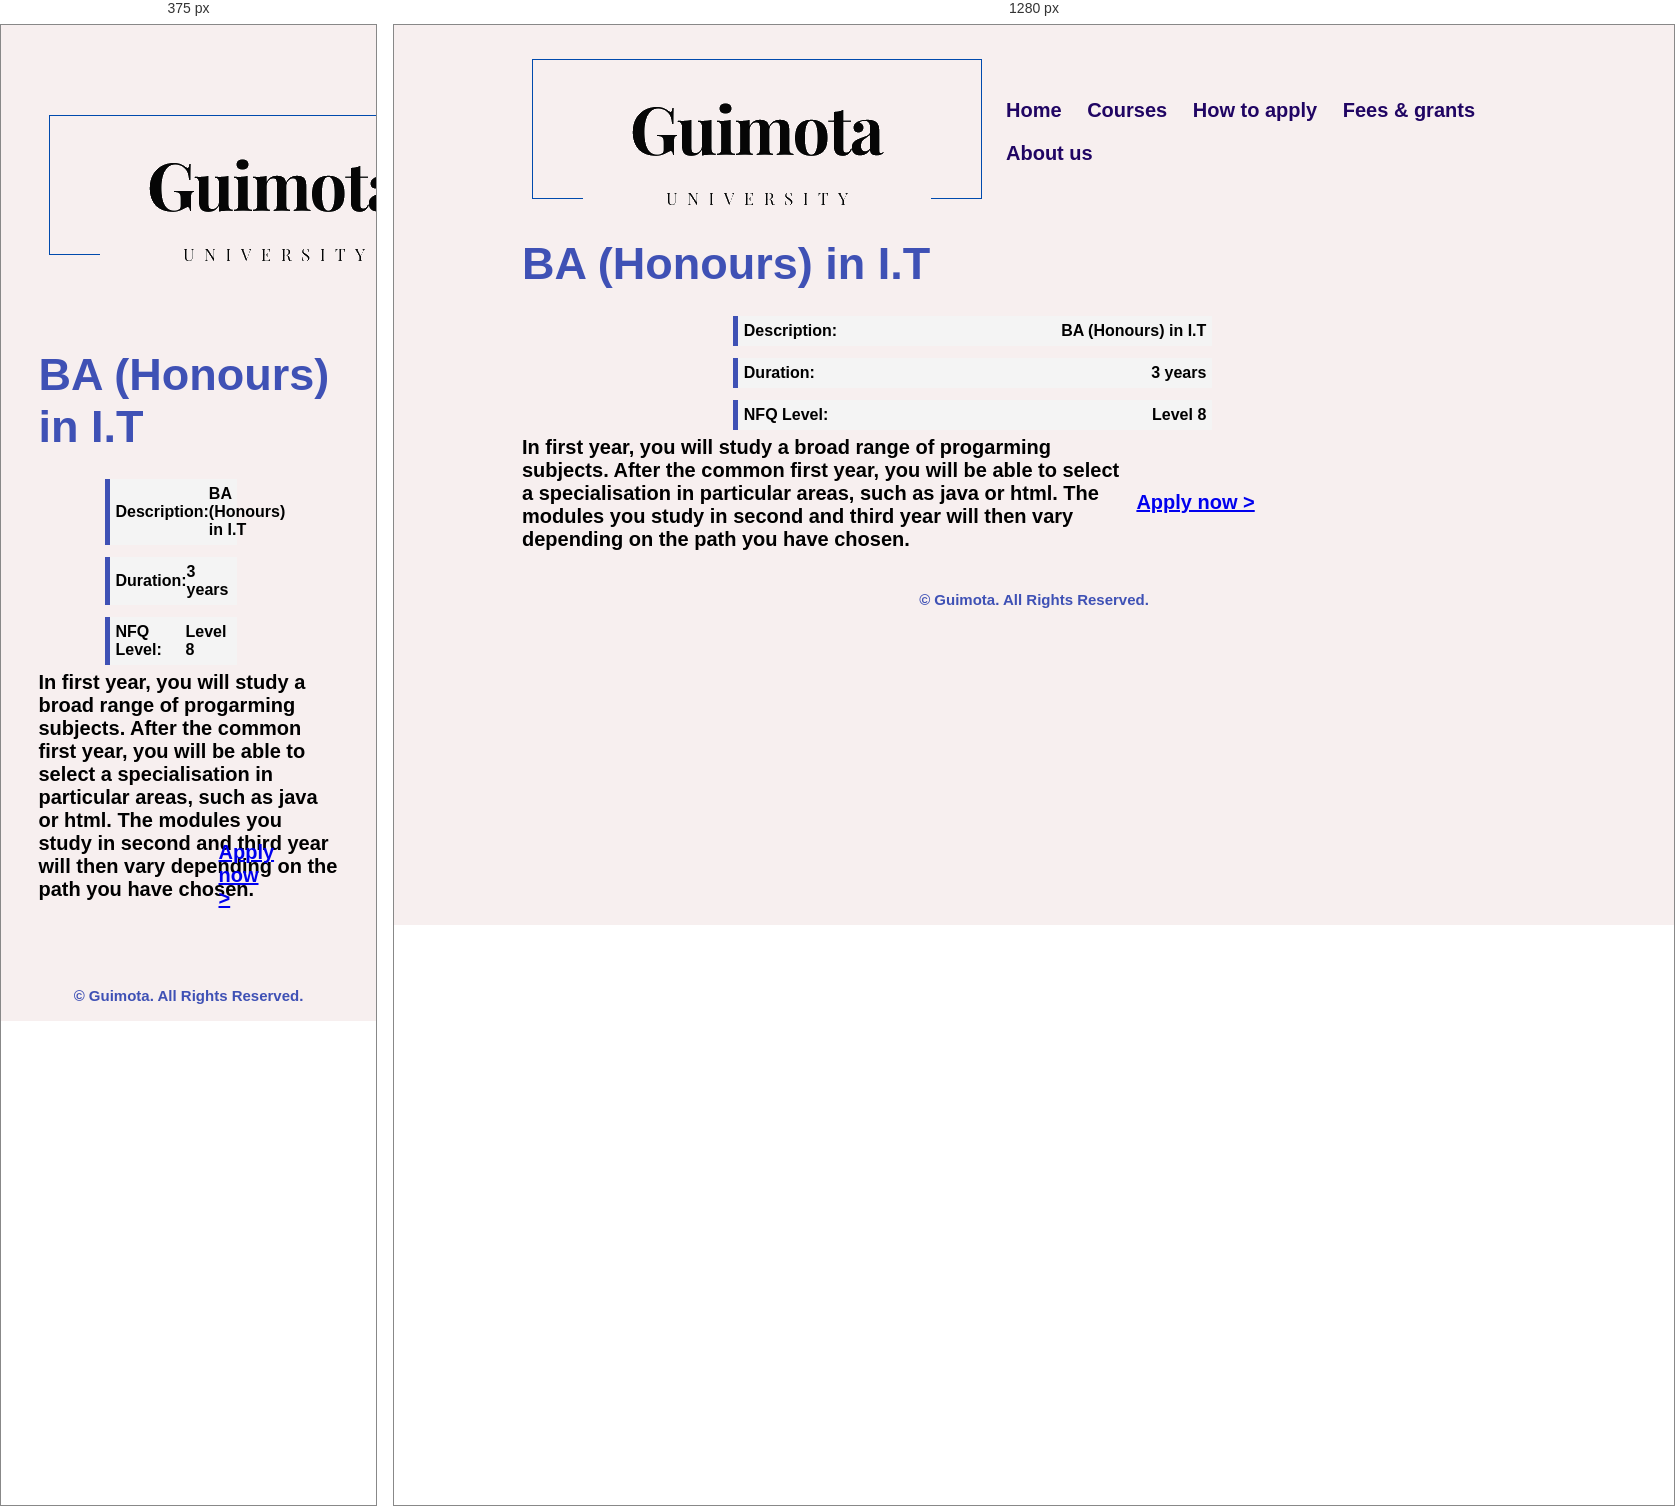
Rendered at 375 px and 1280 px, left to right.

<!-- file: course_I.T.html -->
<!DOCTYPE html>
<html>
    <head>
        <title> Guimota University</title>
        <link rel="stylesheet" href="../css/main.css">
        <link rel="shortcut icon" href="../images/gene.png">
    </head>
    
    <body>

    <div class="header">
            <nav>
                <a href="index.html"><img src="../images/Guimota Logo.png"></a>
                  <ul>
                    <li><a href="index.html">Home</a></li>
                    <li><a href="course.html">Courses</a></li>
                    <li><a href="apply.html">How to apply</a></li>
                    <li><a href="fees.html">Fees & grants</a></li>
                    <li><a href="aboutus.html">About us</a></li>
                  </ul>
              </nav>

        <div class="text">
            <h3>BA (Honours) in I.T</h3>
            
            <div class="course_details">
                <ul>
                    <li>
                        <h4>Description:</h4>
                        <p>BA (Honours) in I.T</p>
                    </li>
                    <li>
                        <h4>Duration:</h4>
                        <p>3 years</p>
                    </li>
                    <li>
                        <h4>NFQ Level:</h4>
                        <p>Level 8</p>
                    </li>

                </ul>
            </div>
            <p>
                In first year, you will study a broad range of progarming subjects. 
                After the common first year, you will be able to select a specialisation in particular areas, such as java or html. 
                The modules you study in second and third year will then vary depending on the path you have chosen.
            </p>
            <div class="apply"><a href="form.html">Apply now ></a></div>
            <!--Form nci web-->
        </div>
            <div class="botton">
                <br><p> © Guimota. All Rights Reserved.</p><br>
            </div>
        
    </div>
    </body>
</html>

/* @media block from main.css */
@media only screen and (max-width: 600px) {
    .columns {
      width: 100%;
    }

    

